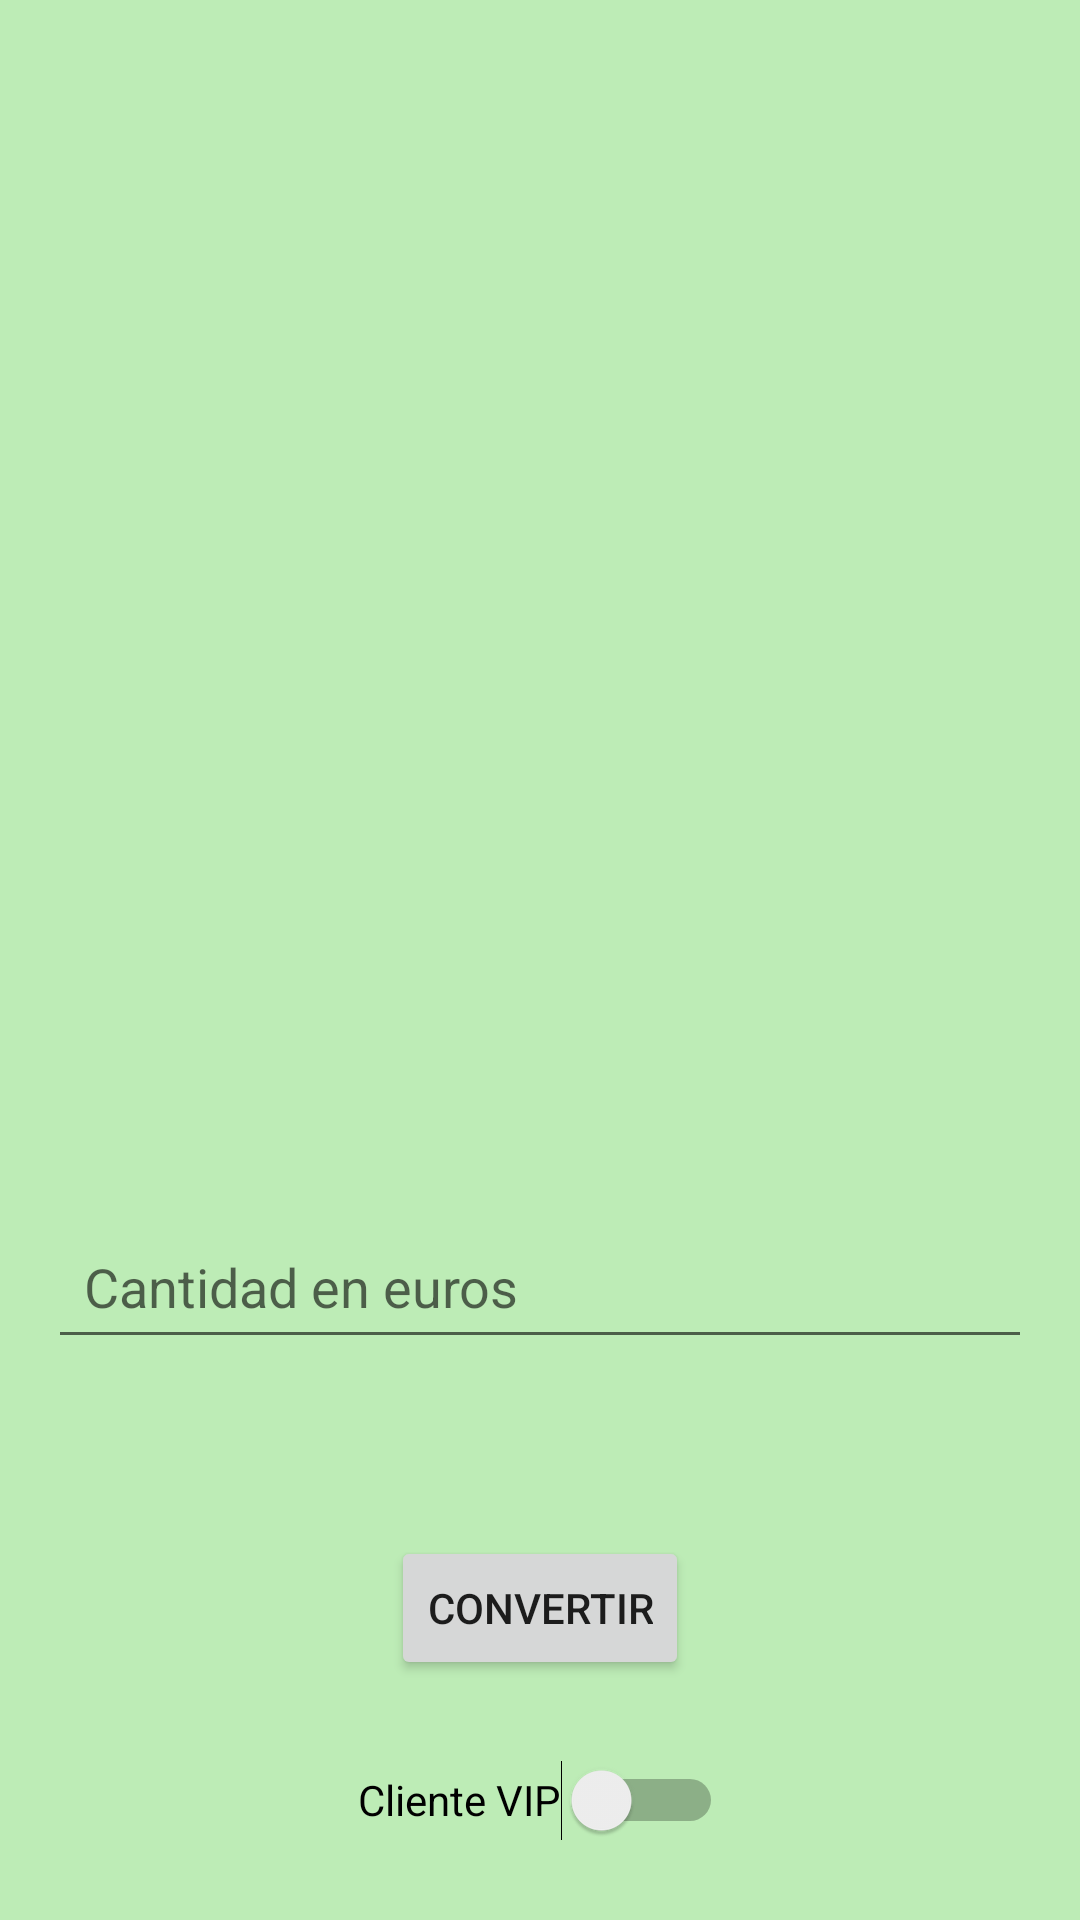

Here is an Android app screen rendered from its layout file. Give the layout XML and the strings, colors and styles it references.
<!-- AndroidManifest.xml: application theme Theme.AppDivisas -->
<!-- res/layout/activity_main.xml -->
<?xml version="1.0" encoding="utf-8"?>
<androidx.constraintlayout.widget.ConstraintLayout
    xmlns:android="http://schemas.android.com/apk/res/android"
    xmlns:app="http://schemas.android.com/apk/res-auto"
    xmlns:tools="http://schemas.android.com/tools"
    android:layout_width="match_parent"
    android:layout_height="match_parent"
    android:padding="16dp"
    android:background="@color/verde_pastel"
    tools:context=".MainActivity">

    <EditText
        android:id="@+id/cantidad_euros"
        android:layout_width="0dp"
        android:layout_height="wrap_content"
        android:minWidth="48dp"
        android:text=""
        android:padding="12dp"
        android:paddingBottom="20dp"
        android:inputType="numberDecimal"
        android:hint="Cantidad en euros"
        app:layout_constraintTop_toBottomOf="@id/divisasEventsRecycler"
        app:layout_constraintStart_toStartOf="parent"
        app:layout_constraintEnd_toEndOf="parent"
        app:layout_constraintHorizontal_bias="0.5" />

    <TextView
        android:id="@+id/textViewResultado"
        android:layout_width="0dp"
        android:layout_height="wrap_content"
        android:text=""
        android:textSize="20sp"
        android:textStyle="bold"
        android:gravity="center"
        android:layout_marginTop="16dp"
        app:layout_constraintTop_toBottomOf="@id/cantidad_euros"
        app:layout_constraintStart_toStartOf="parent"
        app:layout_constraintEnd_toEndOf="parent" />

    <Button
        android:id="@+id/buttonConvertir"
        android:layout_width="wrap_content"
        android:layout_height="wrap_content"
        android:text="Convertir"
        android:layout_marginTop="16dp"
        app:layout_constraintTop_toBottomOf="@+id/textViewResultado"
        app:layout_constraintStart_toStartOf="parent"
        app:layout_constraintEnd_toEndOf="parent" />

    <Switch
        android:id="@+id/switchDescuento"
        android:layout_width="wrap_content"
        android:layout_height="wrap_content"
        android:text="Cliente VIP"
        android:layout_marginTop="16dp"
        android:height="48dp"
        app:layout_constraintTop_toBottomOf="@id/buttonConvertir"
        app:layout_constraintBottom_toBottomOf="parent"
        app:layout_constraintStart_toStartOf="parent"
        app:layout_constraintEnd_toEndOf="parent" />

    <androidx.recyclerview.widget.RecyclerView
        android:id="@+id/divisasEventsRecycler"
        android:layout_width="0dp"
        android:layout_height="0dp"
        app:layout_constraintTop_toTopOf="parent"
        app:layout_constraintBottom_toTopOf="@id/cantidad_euros"
        app:layout_constraintStart_toStartOf="parent"
        app:layout_constraintEnd_toEndOf="parent"
        app:layout_constraintVertical_bias="1.0" />

</androidx.constraintlayout.widget.ConstraintLayout>
<!-- resources referenced by this layout -->
<resources>
  <color name="verde_pastel">#bdecb6</color>
  <style name="Theme.AppDivisas" parent="Theme.MaterialComponents.DayNight.DarkActionBar">
          
          <item name="colorPrimary">@color/verde_oscuro</item>
          <item name="colorPrimaryVariant">@color/purple_700</item>
          <item name="colorOnPrimary">@color/white</item>
          
          <item name="colorSecondary">@color/teal_200</item>
          <item name="colorSecondaryVariant">@color/teal_700</item>
          <item name="colorOnSecondary">@color/black</item>
          
          <item name="android:statusBarColor">?attr/colorPrimaryVariant</item>
          
      </style>
  <color name="verde_oscuro">#006400</color>
  <color name="purple_700">#FF3700B3</color>
  <color name="white">#FFFFFFFF</color>
  <color name="teal_200">#FF03DAC5</color>
  <color name="teal_700">#FF018786</color>
  <color name="black">#FF000000</color>
</resources>
